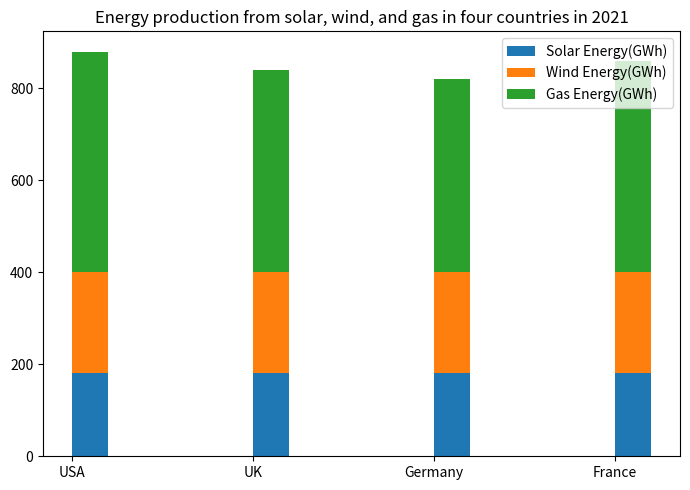

Recreate this plot in Python. (Note: this script raises an exception after producing the figure.)

import matplotlib.pyplot as plt
plt.figure(figsize=(7,5))
ax = plt.subplot()
ax.bar(["USA","UK","Germany","France"],[180,200,230,210],label="Solar Energy(GWh)",width=0.2,bottom=0,align="edge")
ax.bar(["USA","UK","Germany","France"],[220,230,250,240],label="Wind Energy(GWh)",width=0.2,bottom=180,align="edge")
ax.bar(["USA","UK","Germany","France"],[480,440,420,460],label="Gas Energy(GWh)",width=0.2,bottom=400,align="edge")
ax.set_xticks(["USA","UK","Germany","France"])
ax.set_title("Energy production from solar, wind, and gas in four countries in 2021")
ax.legend()
plt.tight_layout()
plt.savefig("bar chart/png/359.png")
plt.close()
